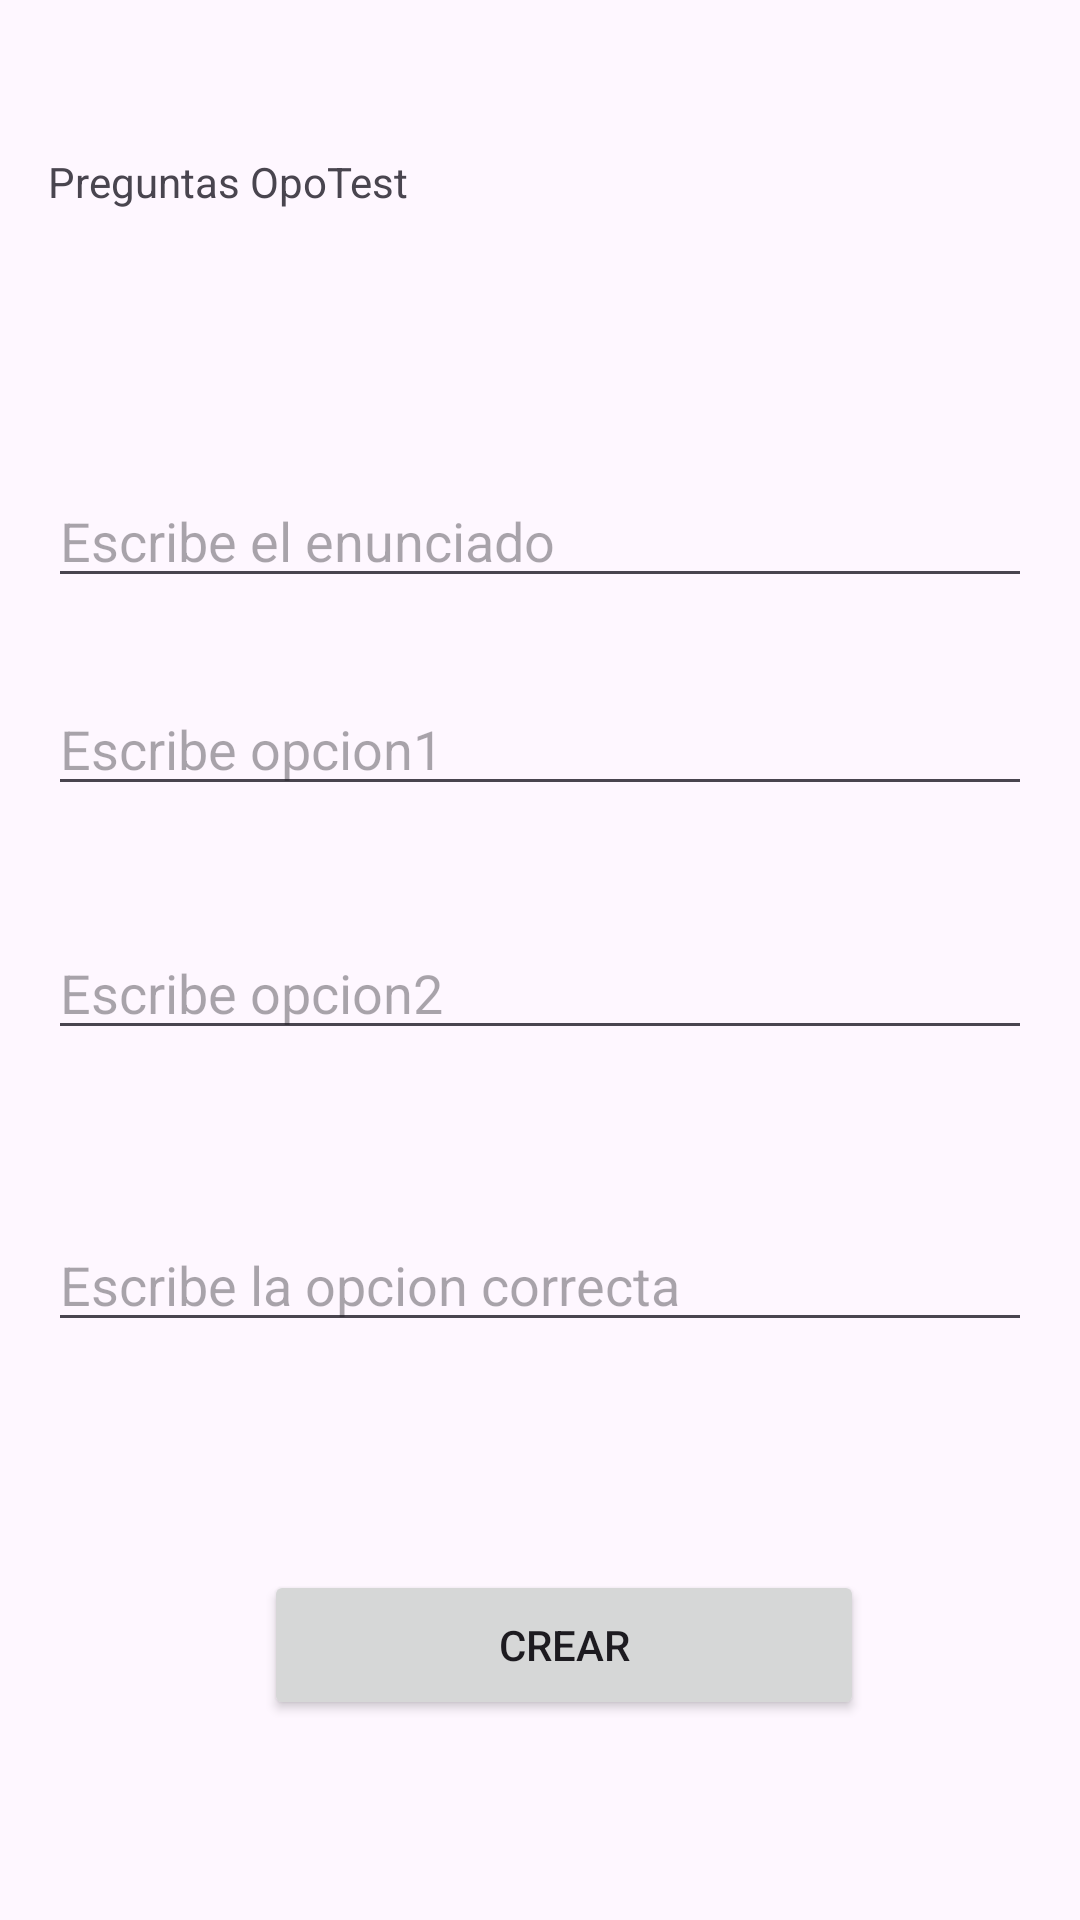

This screen was rendered from an Android layout file. Write that file and the resources it references.
<!-- AndroidManifest.xml: application theme Theme.OpoTest -->
<!-- res/layout/activity_admin.xml -->
<?xml version="1.0" encoding="utf-8"?>
<androidx.constraintlayout.widget.ConstraintLayout xmlns:android="http://schemas.android.com/apk/res/android"
    xmlns:app="http://schemas.android.com/apk/res-auto"
    xmlns:tools="http://schemas.android.com/tools"
    android:layout_width="match_parent"
    android:layout_height="match_parent"
    tools:context=".AdminActivity">

    <TextView
        android:id="@+id/label1_admin"
        android:layout_width="0dp"
        android:layout_height="wrap_content"
        android:layout_marginStart="16dp"
        android:layout_marginTop="51dp"
        android:layout_marginEnd="16dp"
        android:text="Preguntas OpoTest"
        app:layout_constraintEnd_toEndOf="parent"
        app:layout_constraintStart_toStartOf="parent"
        app:layout_constraintTop_toTopOf="parent" />

    <EditText
        android:id="@+id/label2_admin"
        android:layout_width="0dp"
        android:layout_height="wrap_content"
        android:layout_marginStart="16dp"
        android:layout_marginTop="88dp"
        android:layout_marginEnd="16dp"
        android:ems="10"
        android:hint="Escribe el enunciado"
        android:inputType="text"
        app:layout_constraintEnd_toEndOf="parent"
        app:layout_constraintStart_toStartOf="parent"
        app:layout_constraintTop_toBottomOf="@+id/label1_admin" />

    <EditText
        android:id="@+id/label3_admin"
        android:layout_width="0dp"
        android:layout_height="wrap_content"
        android:layout_marginStart="16dp"
        android:layout_marginTop="28dp"
        android:layout_marginEnd="16dp"
        android:ems="10"
        android:hint="Escribe opcion1"
        android:inputType="text"
        app:layout_constraintEnd_toEndOf="parent"
        app:layout_constraintStart_toStartOf="parent"
        app:layout_constraintTop_toBottomOf="@+id/label2_admin" />

    <EditText
        android:id="@+id/label4_admin"
        android:layout_width="0dp"
        android:layout_height="wrap_content"
        android:layout_marginStart="16dp"
        android:layout_marginTop="40dp"
        android:layout_marginEnd="16dp"
        android:ems="10"
        android:hint="Escribe opcion2"
        android:inputType="text"
        app:layout_constraintEnd_toEndOf="parent"
        app:layout_constraintStart_toStartOf="parent"
        app:layout_constraintTop_toBottomOf="@+id/label3_admin" />

    <EditText
        android:id="@+id/label5_admin"
        android:layout_width="0dp"
        android:layout_height="wrap_content"
        android:layout_marginStart="16dp"
        android:layout_marginTop="56dp"
        android:layout_marginEnd="16dp"
        android:ems="10"
        android:hint="Escribe la opcion correcta"
        android:inputType="text"
        app:layout_constraintEnd_toEndOf="parent"
        app:layout_constraintStart_toStartOf="parent"
        app:layout_constraintTop_toBottomOf="@+id/label4_admin" />

    <Button
        android:id="@+id/boton1_admin"
        android:layout_width="200dp"
        android:layout_height="50dp"
        android:layout_marginStart="88dp"
        android:layout_marginTop="76dp"
        android:text="CREAR"
        app:layout_constraintStart_toStartOf="parent"
        app:layout_constraintTop_toBottomOf="@+id/label5_admin" />

    <Button
        android:id="@+id/boton2_admin"
        android:layout_width="200dp"
        android:layout_height="50dp"
        android:layout_marginStart="91dp"
        android:layout_marginTop="61dp"
        android:layout_marginEnd="120dp"
        android:layout_marginBottom="32dp"
        android:text="TERMINAR"
        app:layout_constraintBottom_toBottomOf="parent"
        app:layout_constraintEnd_toEndOf="parent"
        app:layout_constraintStart_toStartOf="parent"
        app:layout_constraintTop_toBottomOf="@+id/boton1_admin" />
</androidx.constraintlayout.widget.ConstraintLayout>
<!-- resources referenced by this layout -->
<resources>
  <style name="Theme.OpoTest" parent="Base.Theme.OpoTest" />
  <style name="Base.Theme.OpoTest" parent="Theme.Material3.DayNight.NoActionBar">
          
          
      </style>
</resources>
